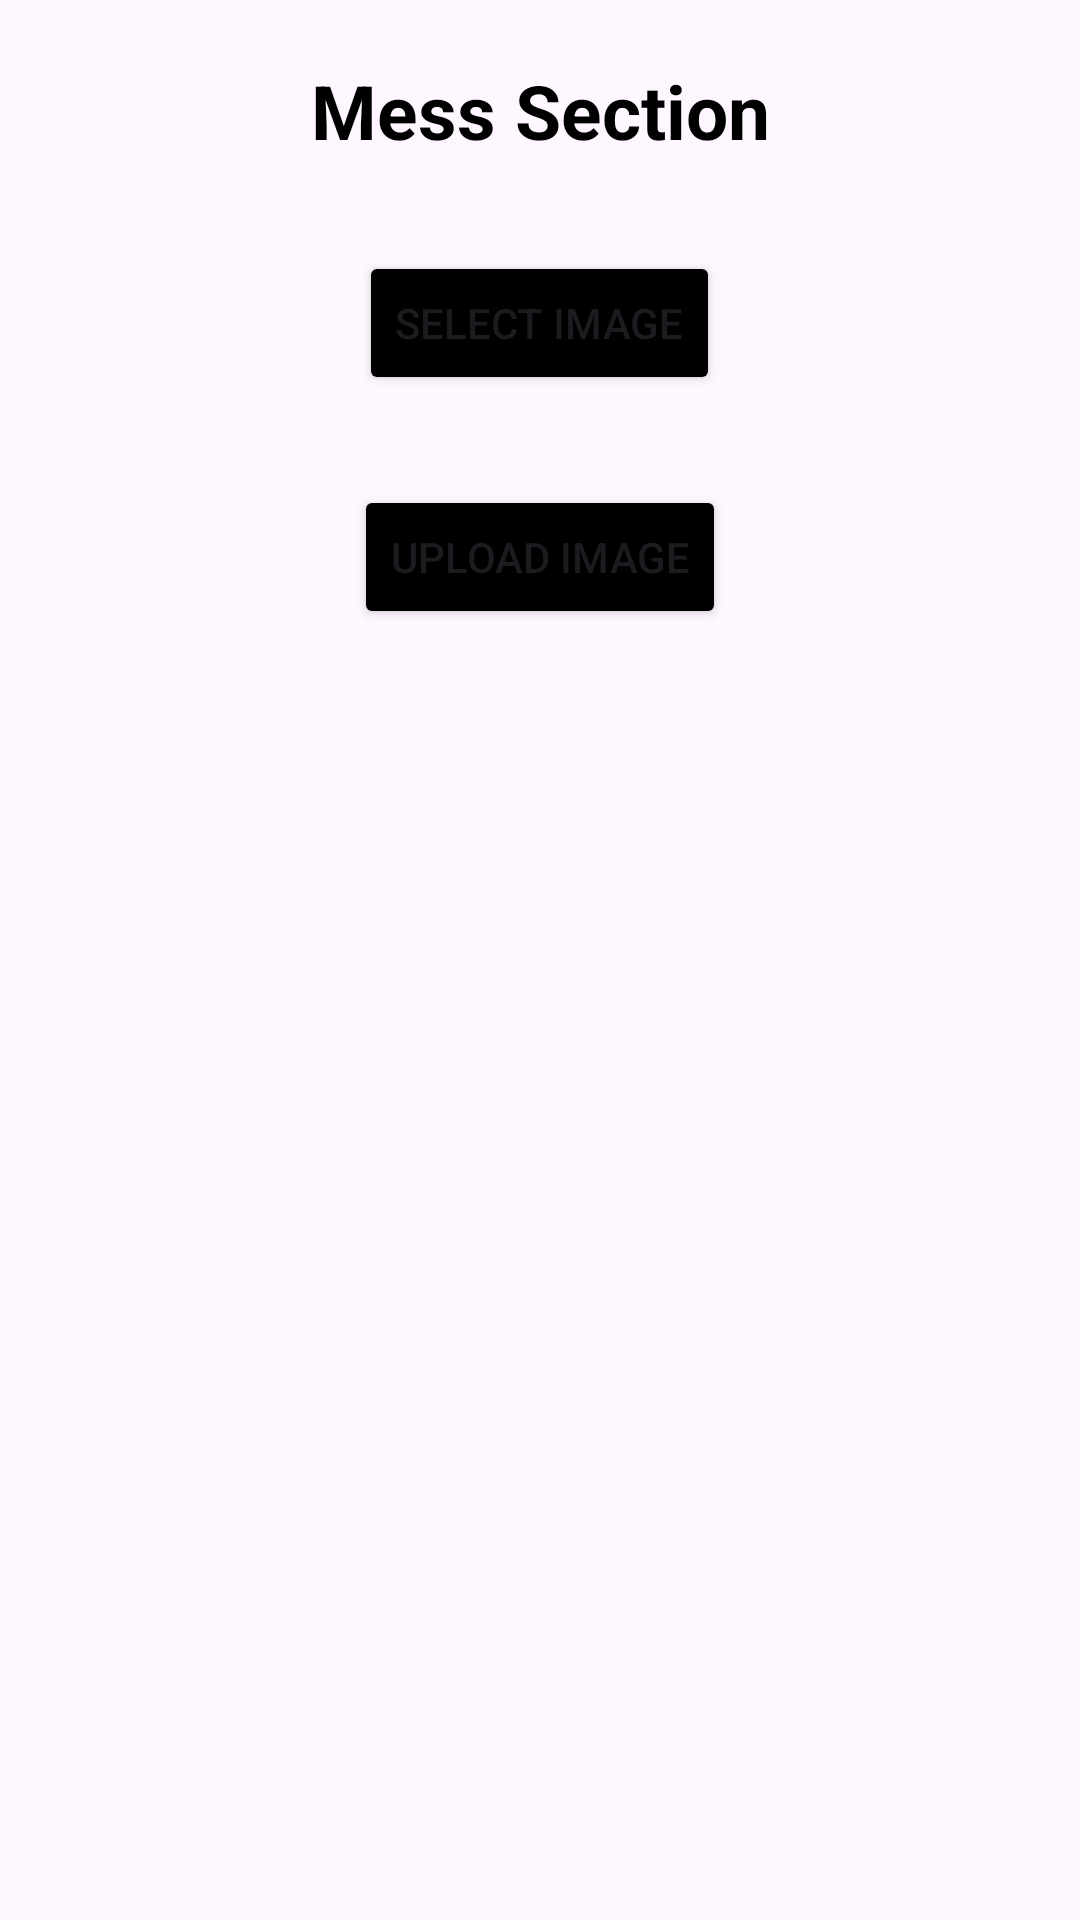

Produce the Android XML layout that renders to this screen, including the resource entries it uses.
<!-- AndroidManifest.xml: application theme Theme.CPP -->
<!-- res/layout/activity_girlhostelladminmessbill.xml -->
<?xml version="1.0" encoding="utf-8"?>
<ScrollView xmlns:android="http://schemas.android.com/apk/res/android"
    xmlns:app="http://schemas.android.com/apk/res-auto"
    xmlns:tools="http://schemas.android.com/tools"
    android:layout_width="match_parent"
    android:layout_height="match_parent"
    android:orientation="vertical"
    tools:context=".girlhostelladmin.girlhostelladminmessbill">
    <LinearLayout
        android:layout_width="match_parent"
        android:layout_height="wrap_content"
        android:orientation="vertical">

        <TextView
            android:layout_width="match_parent"
            android:layout_height="wrap_content"
            android:textColor="@color/black"
            android:text="Mess Section"
            android:layout_marginTop="20dp"
            android:layout_marginBottom="20dp"
            android:gravity="center"
            android:textSize="25dp"
            android:textStyle="bold"/>


        <Button
            android:layout_width="wrap_content"
            android:layout_height="wrap_content"
            android:text="SELECT IMAGE"
            android:drawableLeft="@drawable/baseline_image_24"
            android:layout_marginTop="10dp"
            android:layout_gravity="center"
            android:backgroundTint="@color/black"
            android:id="@+id/girlselectbill"/>


        <ImageView
            android:id="@+id/messbillupload"
            android:layout_width="match_parent"
            android:layout_height="wrap_content"
            android:layout_marginTop="20dp"
            android:layout_marginStart="10dp"
            android:layout_marginEnd="10dp"
            android:background="@drawable/square_circle_shape" />


        <Button
            android:layout_width="wrap_content"
            android:layout_height="wrap_content"
            android:text="UPLOAD IMAGE"
            android:layout_marginTop="10dp"
            android:layout_marginBottom="20dp"
            android:drawableLeft="@drawable/baseline_upload_file_24"
            android:layout_gravity="center"
            android:backgroundTint="@color/black"
            android:id="@+id/girluploadbill"/>

    </LinearLayout>

</ScrollView>
<!-- resources referenced by this layout -->
<resources>
  <color name="black">#FF000000</color>
  <!-- drawable square_circle_shape (drawable) -->
  <?xml version="1.0" encoding="utf-8"?>
  <selector xmlns:android="http://schemas.android.com/apk/res/android">
  
      <shape xmlns:android="http://schemas.android.com/apk/res/android"
          android:shape="rectangle">
          <corners android:radius="8dp" /> 
          <solid android:color="#FF0000" /> 
      </shape>
  
  
  </selector>
  <style name="Theme.CPP" parent="Base.Theme.CPP" />
  <style name="Base.Theme.CPP" parent="Theme.Material3.DayNight.NoActionBar">
          
          
      </style>
</resources>
